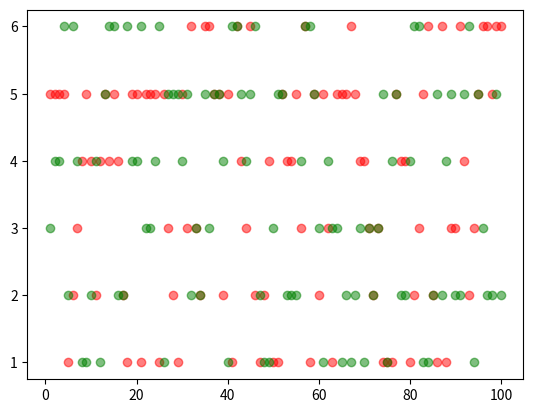

Source code (Python):
"""
[redacted]
    function: cast two dice
    version: 1.0
    date: 2018/10/4
"""
import matplotlib.pyplot as plt
import random


def roll_dice():
    """
        模拟掷骰子
    :return: 骰子点数
    """
    roll = random.randint(1, 6)
    return roll


def main():
    total_times = 100
    value_list = list(range(2, 13))
    times_list = [0] * 11
    roll_dict = dict(zip(value_list, times_list))

    # 记录骰子的结果
    roll1_list = []
    roll2_list = []

    for i in range(total_times):
        roll1 = roll_dice()
        roll2 = roll_dice()
        roll1_list.append(roll1)
        roll2_list.append(roll2)

        for value in value_list:
            if roll1 + roll2 == value:
                roll_dict[value] += 1

    for value, time in roll_dict.items():
        print("点数{}: {}， 频率: {}".format(value, time, time / total_times))

    # 两个骰子的数据可视化

    plt.scatter(range(1, total_times + 1), roll1_list, c='red', alpha=0.5)
    plt.scatter(range(1, total_times + 1), roll2_list, c='green', alpha=0.5)
    plt.show()


if __name__ == '__main__':
    main()
